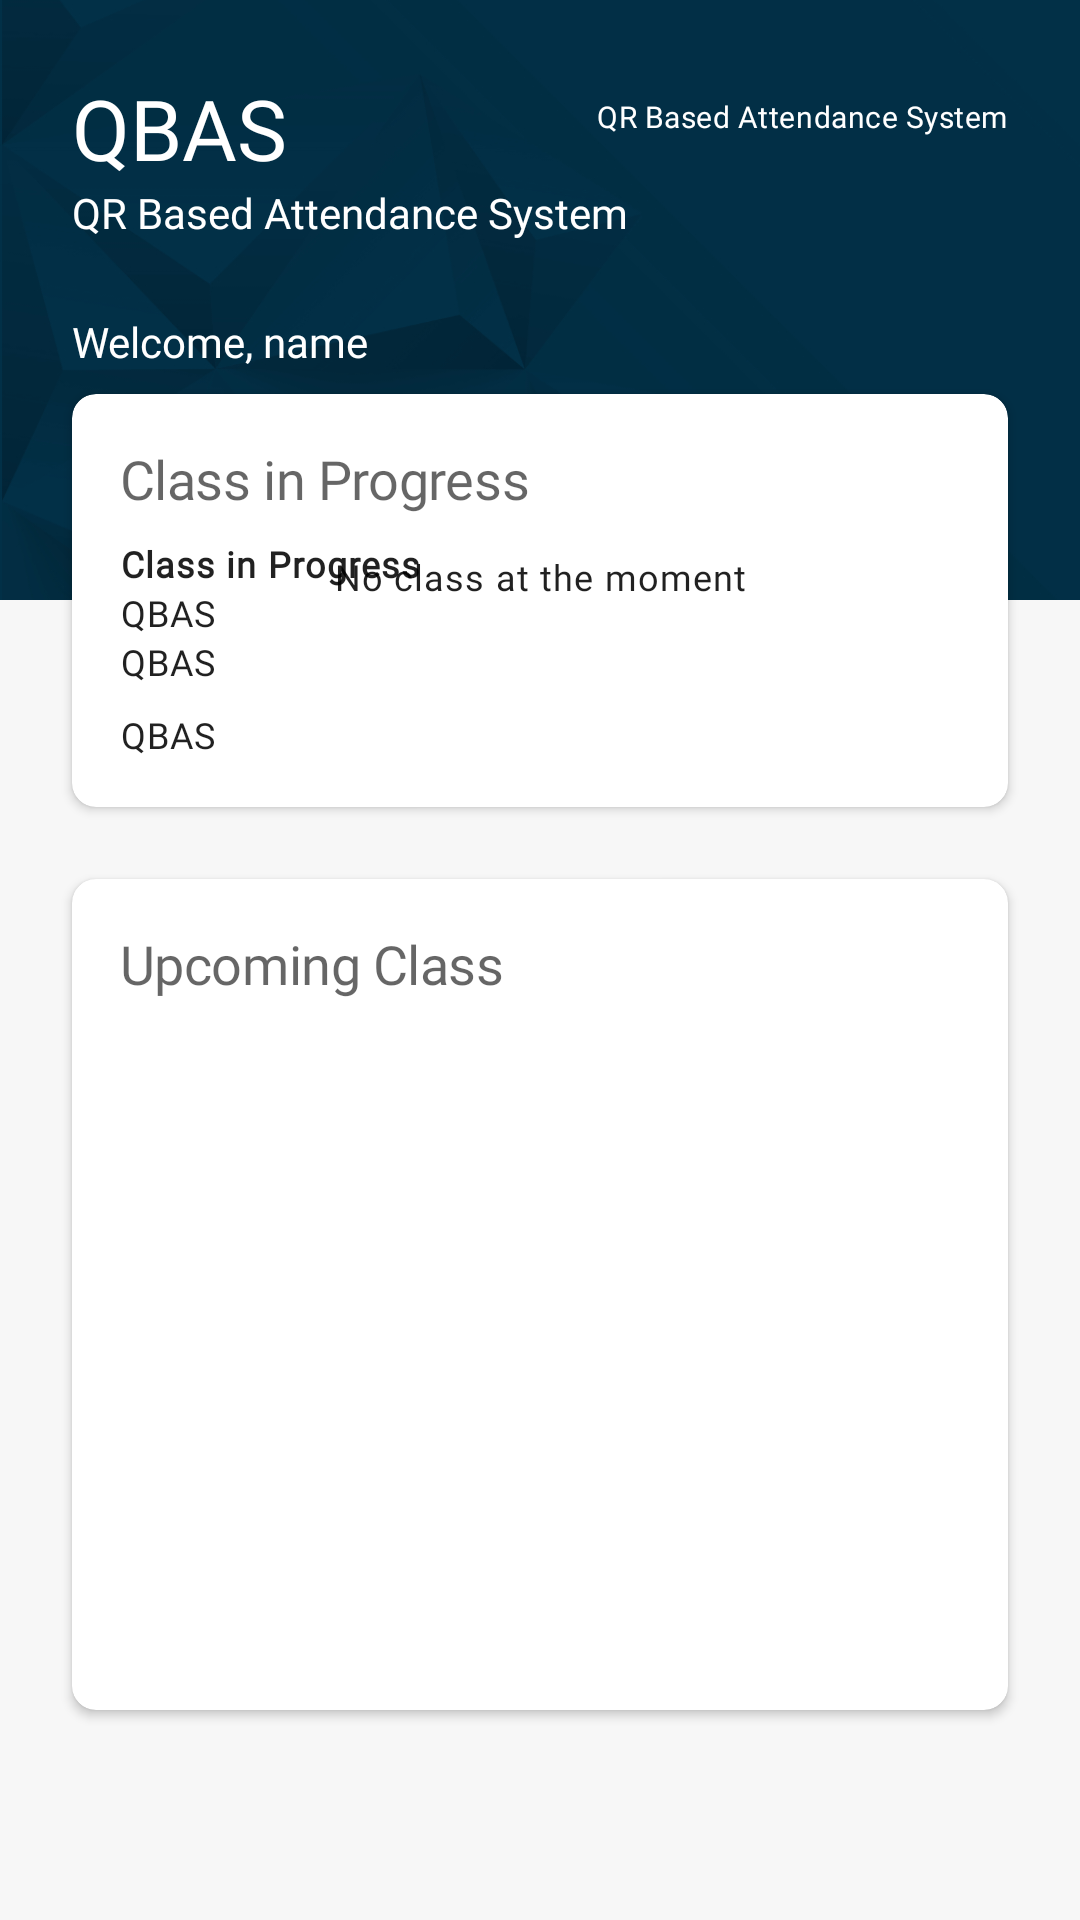

Reconstruct the res/layout file that produces this screen, plus the resources it refers to.
<!-- AndroidManifest.xml: application theme AppTheme -->
<!-- res/layout/fragment_upcoming.xml -->
<?xml version="1.0" encoding="utf-8"?>
<FrameLayout xmlns:android="http://schemas.android.com/apk/res/android"
    xmlns:app="http://schemas.android.com/apk/res-auto"
    xmlns:tools="http://schemas.android.com/tools"
    android:layout_width="match_parent"
    android:layout_height="match_parent"
    android:background="@color/textInputFillColor"
    android:backgroundTint="@color/textInputFillColor"
    tools:context=".UpcomingFragment">

    <androidx.constraintlayout.widget.ConstraintLayout
        android:layout_width="match_parent"
        android:layout_height="match_parent">

        <ImageView
            android:id="@+id/imageView2"
            android:layout_width="wrap_content"
            android:layout_height="200dp"
            android:scaleType="centerCrop"
            android:src="@drawable/bg"
            app:layout_constraintEnd_toEndOf="parent"
            app:layout_constraintStart_toStartOf="parent"
            app:layout_constraintTop_toTopOf="parent" />

        <TextView
            android:id="@+id/textView5"
            android:layout_width="wrap_content"
            android:layout_height="wrap_content"
            android:layout_marginStart="24dp"
            android:layout_marginTop="24dp"
            android:text="@string/app_name"
            android:textAppearance="@style/TextHeading1"
            android:textColor="@color/colorWhite"
            app:layout_constraintStart_toStartOf="parent"
            app:layout_constraintTop_toTopOf="@+id/imageView2" />

        <TextView
            android:id="@+id/textView6"
            android:layout_width="wrap_content"
            android:layout_height="wrap_content"
            android:layout_marginStart="24dp"
            android:text="@string/tagline"
            android:textAppearance="@style/TextBody"
            android:textColor="@color/colorWhite"
            app:layout_constraintStart_toStartOf="parent"
            app:layout_constraintTop_toBottomOf="@+id/textView5" />

        <TextView
            android:id="@+id/txtServerDate"
            android:layout_width="wrap_content"
            android:layout_height="wrap_content"
            android:layout_marginTop="32dp"
            android:layout_marginEnd="24dp"
            android:text="@string/tagline"
            android:textAppearance="@style/body2"
            android:textColor="@color/colorWhite"
            app:layout_constraintEnd_toEndOf="parent"
            app:layout_constraintTop_toTopOf="@+id/imageView2" />

        <TextView
            android:id="@+id/txtWelcome"
            android:layout_width="wrap_content"
            android:layout_height="wrap_content"
            android:layout_marginStart="24dp"
            android:layout_marginTop="24dp"
            android:text="Welcome, name"
            android:textAppearance="@style/TextBody"
            android:textColor="@color/colorWhite"
            app:layout_constraintStart_toStartOf="parent"
            app:layout_constraintTop_toBottomOf="@+id/textView6" />

        <androidx.cardview.widget.CardView
            android:id="@+id/cardView"
            android:layout_width="match_parent"
            android:layout_height="wrap_content"
            android:layout_marginStart="24dp"
            android:layout_marginTop="8dp"
            android:layout_marginEnd="24dp"
            app:cardCornerRadius="8dp"
            app:layout_constraintEnd_toEndOf="parent"
            app:layout_constraintStart_toStartOf="parent"
            app:layout_constraintTop_toBottomOf="@+id/txtWelcome">

            <androidx.constraintlayout.widget.ConstraintLayout
                android:layout_width="match_parent"
                android:layout_height="match_parent"
                android:layout_marginBottom="16dp">

                <Button
                    android:id="@+id/btnRequestCode"
                    android:layout_width="wrap_content"
                    android:layout_height="wrap_content"
                    android:layout_marginTop="8dp"
                    android:layout_marginEnd="16dp"
                    android:text="@string/requestcode"
                    android:visibility="gone"
                    app:layout_constraintBottom_toBottomOf="parent"
                    app:layout_constraintEnd_toEndOf="parent"
                    app:layout_constraintTop_toBottomOf="@+id/txtInstruction" />

                <TextView
                    android:id="@+id/txtClassInProgress"
                    android:layout_width="wrap_content"
                    android:layout_height="wrap_content"
                    android:layout_marginStart="16dp"
                    android:layout_marginTop="16dp"
                    android:text="@string/classinprogress"
                    android:textAppearance="@style/heading2"
                    app:layout_constraintStart_toStartOf="parent"
                    app:layout_constraintTop_toTopOf="parent" />

                <TextView
                    android:id="@+id/txtNoClass"
                    android:layout_width="wrap_content"
                    android:layout_height="wrap_content"
                    android:layout_marginTop="32dp"
                    android:layout_marginBottom="32dp"
                    android:text="@string/noclass"
                    android:textAppearance="@style/body1"
                    app:layout_constraintBottom_toBottomOf="parent"
                    app:layout_constraintEnd_toEndOf="parent"
                    app:layout_constraintStart_toStartOf="parent"
                    app:layout_constraintTop_toTopOf="parent" />

                <TextView
                    android:id="@+id/txtCourseName"
                    android:layout_width="0dp"
                    android:layout_height="wrap_content"
                    android:layout_marginStart="16dp"
                    android:layout_marginTop="8dp"
                    android:layout_marginEnd="16dp"
                    android:text="@string/classinprogress"
                    android:textAppearance="@style/body1"
                    android:textStyle="bold"
                    app:layout_constraintEnd_toEndOf="parent"
                    app:layout_constraintStart_toStartOf="parent"
                    app:layout_constraintTop_toBottomOf="@+id/txtClassInProgress" />

                <TextView
                    android:id="@+id/txtCourseID"
                    android:layout_width="0dp"
                    android:layout_height="wrap_content"
                    android:layout_marginStart="16dp"
                    android:layout_marginEnd="16dp"
                    android:text="@string/app_name"
                    android:textAppearance="@style/body1"
                    app:layout_constraintEnd_toEndOf="parent"
                    app:layout_constraintStart_toStartOf="parent"
                    app:layout_constraintTop_toBottomOf="@+id/txtCourseName" />

                <TextView
                    android:id="@+id/txtCourseTime"
                    android:layout_width="0dp"
                    android:layout_height="wrap_content"
                    android:layout_marginStart="16dp"
                    android:layout_marginEnd="16dp"
                    android:text="@string/app_name"
                    android:textAppearance="@style/body1"
                    app:layout_constraintEnd_toEndOf="parent"
                    app:layout_constraintStart_toStartOf="parent"
                    app:layout_constraintTop_toBottomOf="@+id/txtCourseID" />

                <TextView
                    android:id="@+id/txtInstruction"
                    android:layout_width="0dp"
                    android:layout_height="wrap_content"
                    android:layout_marginStart="16dp"
                    android:layout_marginTop="8dp"
                    android:layout_marginEnd="16dp"
                    android:text="@string/app_name"
                    android:textAppearance="@style/body1"
                    app:layout_constraintEnd_toEndOf="parent"
                    app:layout_constraintStart_toStartOf="parent"
                    app:layout_constraintTop_toBottomOf="@+id/txtCourseTime" />

                <Button
                    android:id="@+id/btnAttend"
                    android:layout_width="wrap_content"
                    android:layout_height="wrap_content"
                    android:layout_marginTop="8dp"
                    android:layout_marginEnd="16dp"
                    android:layout_marginBottom="16dp"
                    android:enabled="false"
                    android:text="@string/attend"
                    android:visibility="gone"
                    app:layout_constraintBottom_toBottomOf="parent"
                    app:layout_constraintEnd_toEndOf="parent"
                    app:layout_constraintTop_toBottomOf="@+id/txtInstruction" />

                <CheckBox
                    android:id="@+id/checkAttend"
                    style="@style/body1"
                    android:layout_width="wrap_content"
                    android:layout_height="wrap_content"
                    android:layout_marginStart="16dp"
                    android:layout_marginTop="8dp"
                    android:text="@string/attendstatement"
                    android:visibility="gone"
                    app:layout_constraintStart_toStartOf="parent"
                    app:layout_constraintTop_toBottomOf="@+id/txtInstruction" />

            </androidx.constraintlayout.widget.ConstraintLayout>
        </androidx.cardview.widget.CardView>

        <androidx.cardview.widget.CardView
            android:layout_width="match_parent"
            android:layout_height="0dp"
            android:layout_marginStart="24dp"
            android:layout_marginTop="24dp"
            android:layout_marginEnd="24dp"
            android:layout_marginBottom="70dp"
            app:cardCornerRadius="8dp"
            app:layout_constraintBottom_toBottomOf="parent"
            app:layout_constraintEnd_toEndOf="parent"
            app:layout_constraintStart_toStartOf="parent"
            app:layout_constraintTop_toBottomOf="@+id/cardView">

            <androidx.constraintlayout.widget.ConstraintLayout
                android:layout_width="match_parent"
                android:layout_height="match_parent">

                <TextView
                    android:id="@+id/txtClassInProgress2"
                    android:layout_width="wrap_content"
                    android:layout_height="wrap_content"
                    android:layout_marginStart="16dp"
                    android:layout_marginTop="16dp"
                    android:text="@string/upcomingclass"
                    android:textAppearance="@style/heading2"
                    app:layout_constraintStart_toStartOf="parent"
                    app:layout_constraintTop_toTopOf="parent" />

                <androidx.recyclerview.widget.RecyclerView
                    android:id="@+id/recyclerView"
                    android:layout_width="match_parent"
                    android:layout_height="0dp"
                    android:layout_marginStart="16dp"
                    android:layout_marginTop="8dp"
                    android:layout_marginEnd="16dp"
                    android:layout_marginBottom="16dp"
                    app:layout_constraintBottom_toBottomOf="parent"
                    app:layout_constraintEnd_toEndOf="parent"
                    app:layout_constraintStart_toStartOf="parent"
                    app:layout_constraintTop_toBottomOf="@+id/txtClassInProgress2" />
            </androidx.constraintlayout.widget.ConstraintLayout>
        </androidx.cardview.widget.CardView>

    </androidx.constraintlayout.widget.ConstraintLayout>
</FrameLayout>
<!-- resources referenced by this layout -->
<resources>
  <color name="colorWhite">#FFFFFF</color>
  <color name="textInputFillColor">#F7F7F7</color>
  <!-- drawable bg: jpg bitmap (drawable-v24, 70716 bytes) -->
  <string name="app_name">QBAS</string>
  <string name="attend">Attend</string>
  <string name="attendstatement">I attended this course</string>
  <string name="classinprogress">Class in Progress</string>
  <string name="noclass">No class at the moment</string>
  <string name="requestcode">Request Code</string>
  <string name="tagline">QR Based Attendance System</string>
  <string name="upcomingclass">Upcoming Class</string>
  <style name="TextBody" parent="Widget.MaterialComponents.TextView">
          <item name="android:fontFamily">@font/nunito</item>
          <item name="android:textSize">14sp</item>
      </style>
  <style name="TextHeading1" parent="Widget.MaterialComponents.TextView">
          <item name="android:fontFamily">@font/montserrat_bold</item>
          <item name="android:textSize">28sp</item>
      </style>
  <style name="body1" parent="TextAppearance.MaterialComponents.Body1">
          <item name="fontFamily">@font/nunito</item>
          <item name="android:textSize">12sp</item>
      </style>
  <style name="body2" parent="TextAppearance.MaterialComponents.Body2">
          <item name="fontFamily">@font/nunito</item>
          <item name="android:textSize">10sp</item>
      </style>
  <style name="heading2" parent="TextAppearance.MaterialComponents.Headline2">
          <item name="fontFamily">@font/montserrat_bold</item>
          <item name="android:textSize">18sp</item>
      </style>
  <style name="AppTheme" parent="Theme.MaterialComponents.Light.NoActionBar">
          
          <item name="colorPrimary">@color/colorPrimary</item>
          <item name="colorPrimaryDark">@color/colorPrimaryDark</item>
          <item name="colorAccent">@color/colorAccent</item>
      </style>
  <color name="colorPrimary">#219EBC</color>
  <color name="colorPrimaryDark">#023047</color>
  <color name="colorAccent">#FFB703</color>
</resources>
